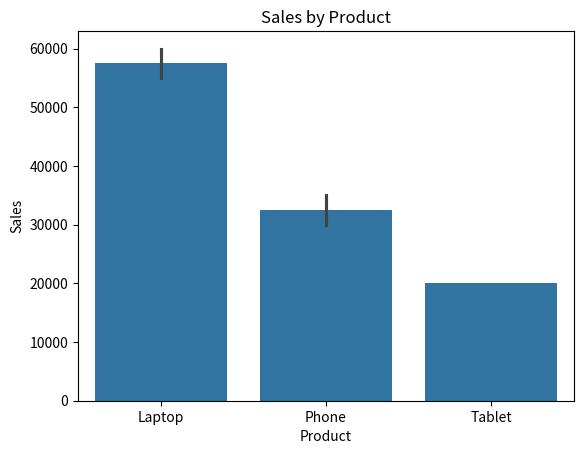
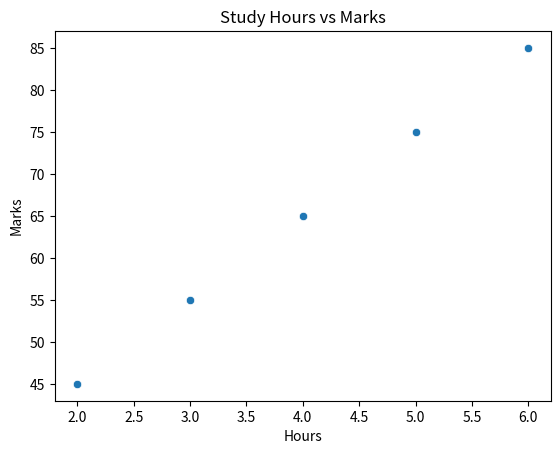
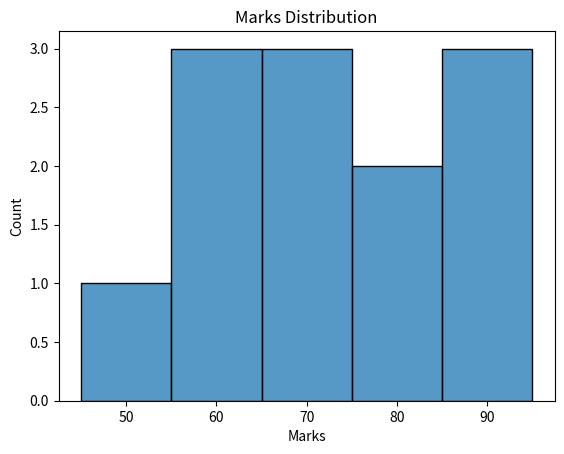
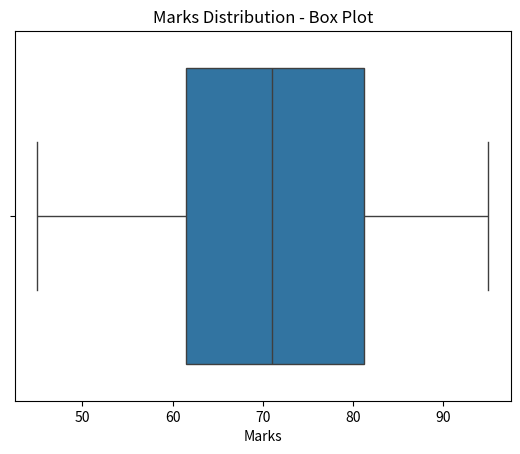
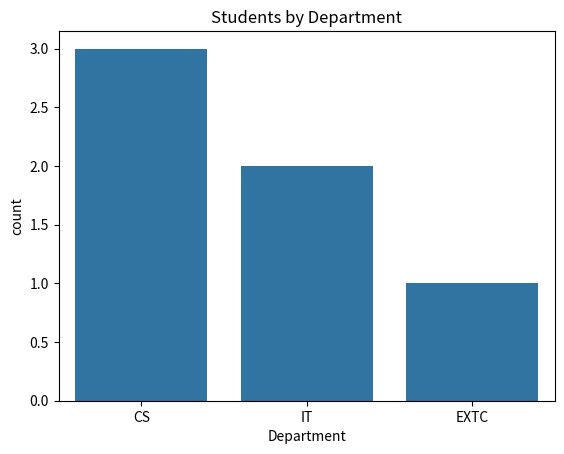
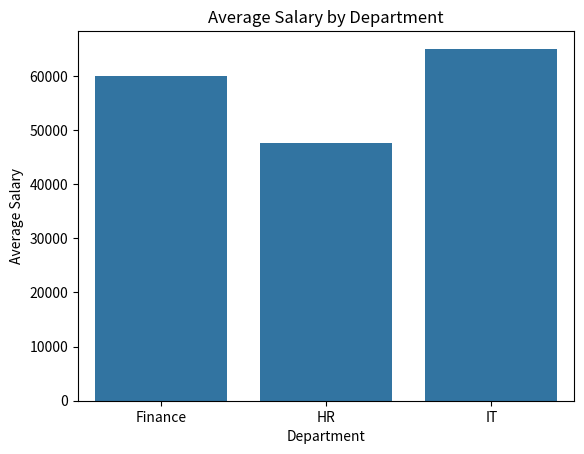
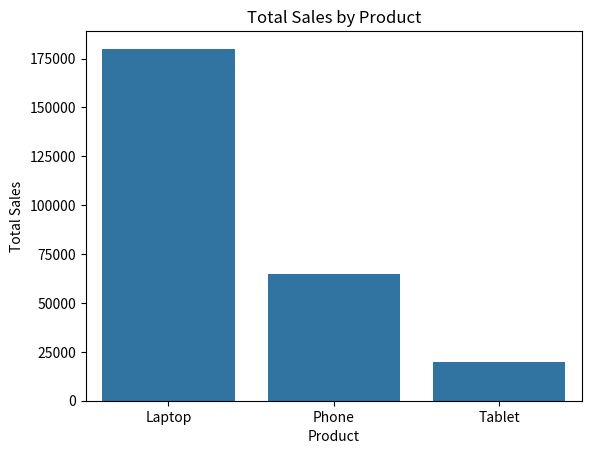

The matplotlib source for these figures, in order:
import pandas as pd
import matplotlib.pyplot as plt
import seaborn as sns

# ---------------------------------
# 1. Bar Plot
# ---------------------------------

sales = pd.DataFrame({
    "Product": ["Laptop", "Phone", "Tablet", "Laptop", "Phone"],
    "Sales": [60000, 30000, 20000, 55000, 35000]
})

sns.barplot(data=sales, x="Product", y="Sales")
plt.title("Sales by Product")
plt.show()


# ---------------------------------
# 2. Scatter Plot
# ---------------------------------

students = pd.DataFrame({
    "Hours": [2, 3, 4, 5, 6],
    "Marks": [45, 55, 65, 75, 85]
})

sns.scatterplot(data=students, x="Hours", y="Marks")
plt.title("Study Hours vs Marks")
plt.show()


# ---------------------------------
# 3. Histogram
# ---------------------------------

marks = pd.DataFrame({
    "Marks": [45, 55, 60, 62, 65, 70, 72, 75, 80, 85, 90, 95]
})

sns.histplot(data=marks, x="Marks", bins=5)
plt.title("Marks Distribution")
plt.show()


# ---------------------------------
# 4. Box Plot
# ---------------------------------

sns.boxplot(data=marks, x="Marks")
plt.title("Marks Distribution - Box Plot")
plt.show()


# ---------------------------------
# 5. Count Plot
# ---------------------------------

students = pd.DataFrame({
    "Name": ["A", "B", "C", "D", "E", "F"],
    "Department": ["CS", "IT", "CS", "IT", "CS", "EXTC"]
})

sns.countplot(data=students, x="Department")
plt.title("Students by Department")
plt.show()


# ---------------------------------
# 6. Pandas + Seaborn
# ---------------------------------

employees = pd.DataFrame({
    "Department": ["IT", "IT", "HR", "HR", "Finance", "Finance"],
    "Salary": [60000, 70000, 45000, 50000, 55000, 65000]
})

average_salary = employees.groupby("Department")["Salary"].mean()

sns.barplot(x=average_salary.index, y=average_salary.values)
plt.xlabel("Department")
plt.ylabel("Average Salary")
plt.title("Average Salary by Department")
plt.show()


# ---------------------------------
# 7. Combined EDA Example
# ---------------------------------

sales = pd.DataFrame({
    "Product": ["Laptop", "Phone", "Laptop", "Tablet", "Phone", "Laptop"],
    "Category": ["Electronics"] * 6,
    "Sales": [60000, 30000, 55000, 20000, 35000, 65000]
})

total_sales = sales.groupby("Product")["Sales"].sum()

sns.barplot(x=total_sales.index, y=total_sales.values)
plt.xlabel("Product")
plt.ylabel("Total Sales")
plt.title("Total Sales by Product")
plt.show()
